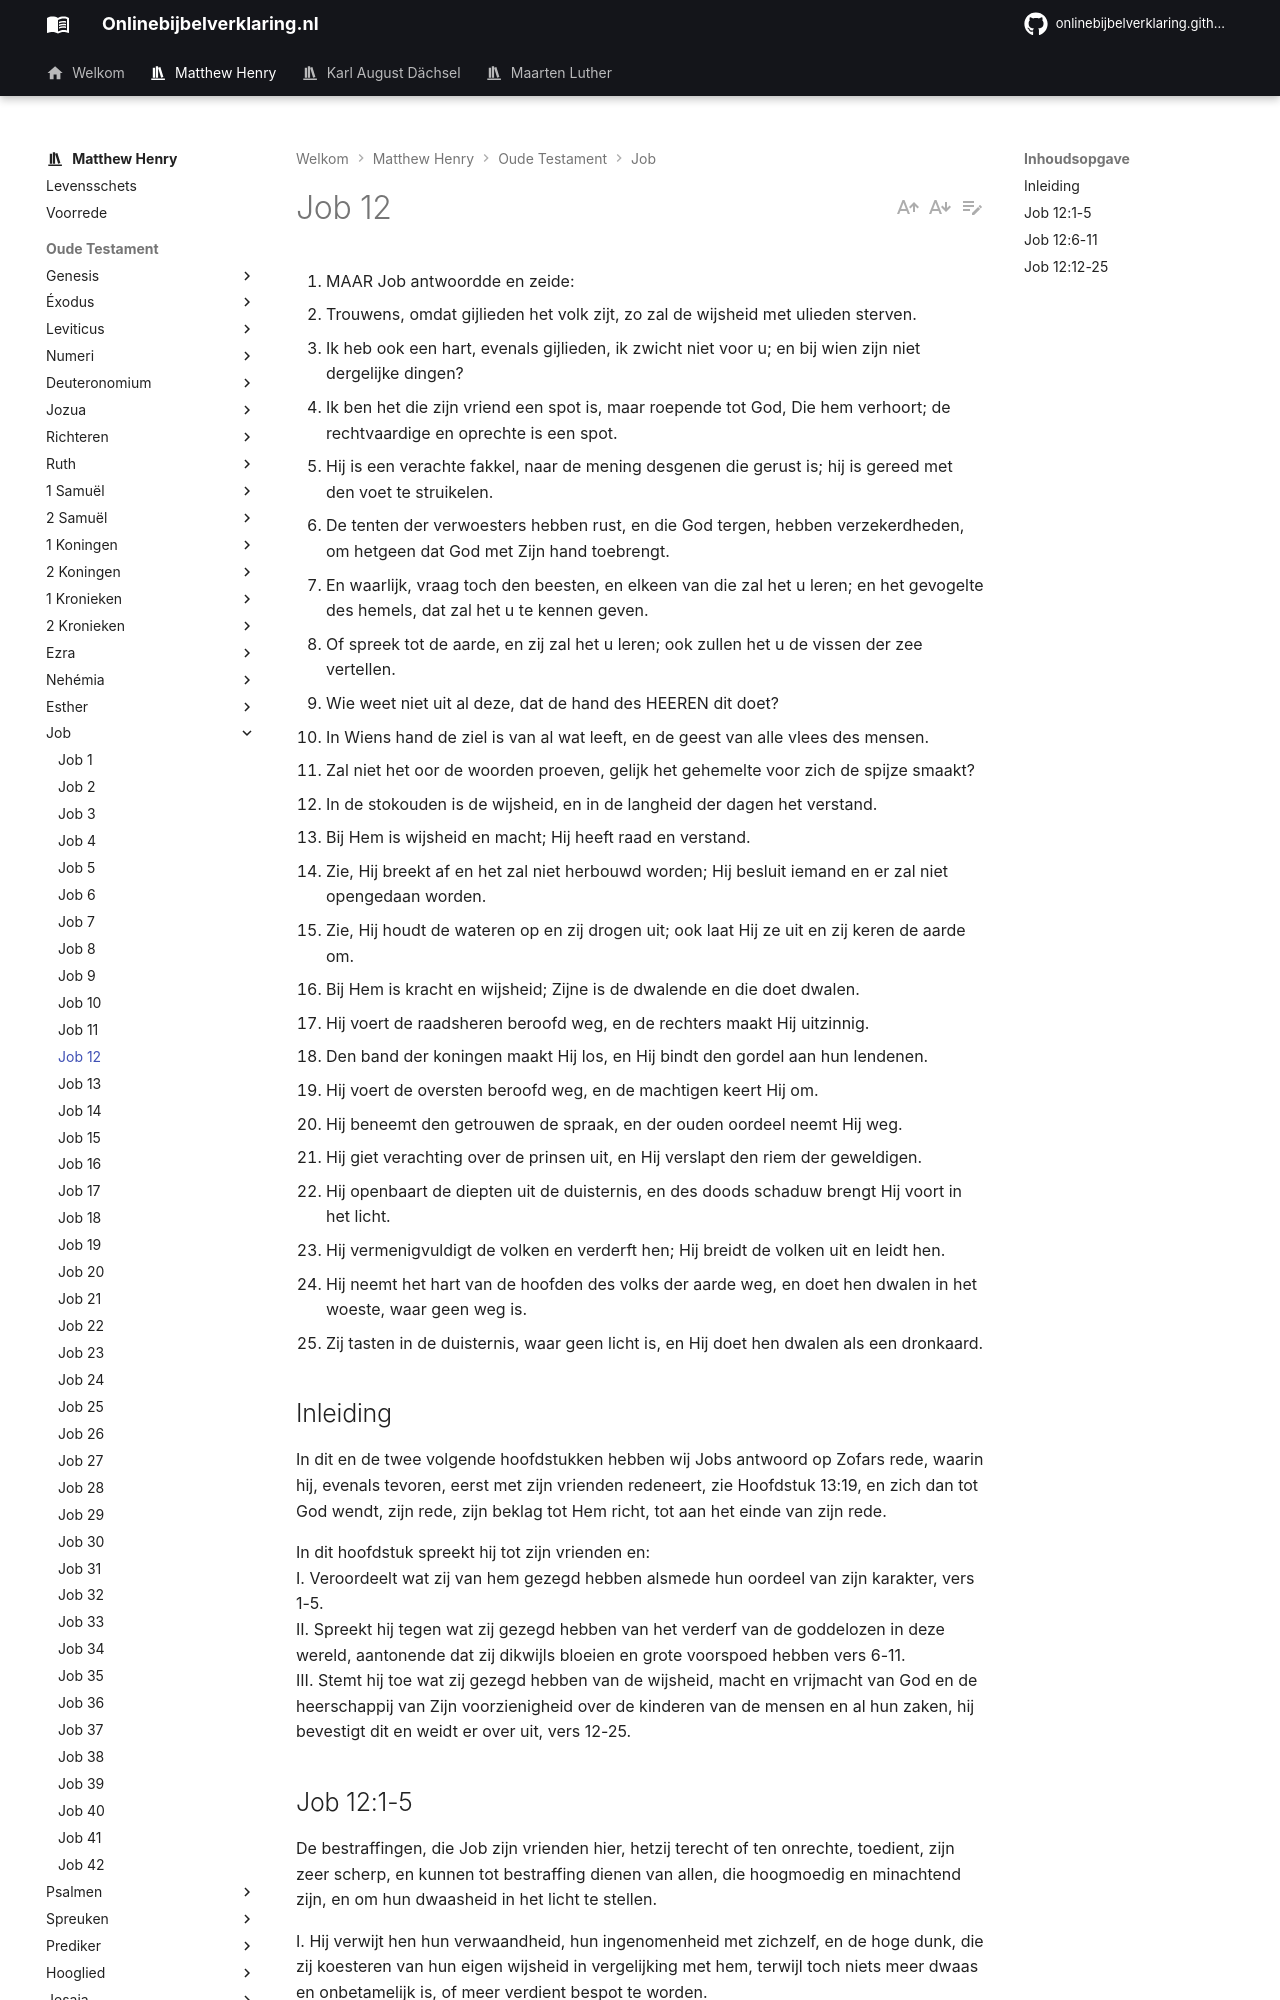

repository: onlinebijbelverklaring/dev-preview · page: matthewhenry/Job/Job12/index.html · generator: mkdocs

1. MAAR Job antwoordde en zeide:
2. Trouwens, omdat gijlieden het volk zijt, zo zal de wijsheid met ulieden sterven.
3. Ik heb ook een hart, evenals gijlieden, ik zwicht niet voor u; en bij wien zijn niet dergelijke dingen?
4. Ik ben het die zijn vriend een spot is, maar roepende tot God, Die hem verhoort; de rechtvaardige en oprechte is een spot.
5. Hij is een verachte fakkel, naar de mening desgenen die gerust is; hij is gereed met den voet te struikelen.
6. De tenten der verwoesters hebben rust, en die God tergen, hebben verzekerdheden, om hetgeen dat God met Zijn hand toebrengt.
7. En waarlijk, vraag toch den beesten, en elkeen van die zal het u leren; en het gevogelte des hemels, dat zal het u te kennen geven.
8. Of spreek tot de aarde, en zij zal het u leren; ook zullen het u de vissen der zee vertellen.
9. Wie weet niet uit al deze, dat de hand des HEEREN dit doet?
10. In Wiens hand de ziel is van al wat leeft, en de geest van alle vlees des mensen.
11. Zal niet het oor de woorden proeven, gelijk het gehemelte voor zich de spijze smaakt?
12. In de stokouden is de wijsheid, en in de langheid der dagen het verstand.
13. Bij Hem is wijsheid en macht; Hij heeft raad en verstand.
14. Zie, Hij breekt af en het zal niet herbouwd worden; Hij besluit iemand en er zal niet opengedaan worden.
15. Zie, Hij houdt de wateren op en zij drogen uit; ook laat Hij ze uit en zij keren de aarde om.
16. Bij Hem is kracht en wijsheid; Zijne is de dwalende en die doet dwalen.
17. Hij voert de raadsheren beroofd weg, en de rechters maakt Hij uitzinnig.
18. Den band der koningen maakt Hij los, en Hij bindt den gordel aan hun lendenen.
19. Hij voert de oversten beroofd weg, en de machtigen keert Hij om.
20. Hij beneemt den getrouwen de spraak, en der ouden oordeel neemt Hij weg.
21. Hij giet verachting over de prinsen uit, en Hij verslapt den riem der geweldigen.
22. Hij openbaart de diepten uit de duisternis, en des doods schaduw brengt Hij voort in het licht.
23. Hij vermenigvuldigt de volken en verderft hen; Hij breidt de volken uit en leidt hen.
24. Hij neemt het hart van de hoofden des volks der aarde weg, en doet hen dwalen in het woeste, waar geen weg is.
25. Zij tasten in de duisternis, waar geen licht is, en Hij doet hen dwalen als een dronkaard.

## Inleiding

In dit en de twee volgende hoofdstukken hebben wij Jobs antwoord op Zofars rede, waarin hij, evenals tevoren, eerst met zijn vrienden redeneert, zie Hoofdstuk 13:19, en zich dan tot God wendt, zijn rede, zijn beklag tot Hem richt, tot aan het einde van zijn rede. 

In dit hoofdstuk spreekt hij tot zijn vrienden en:  
I. Veroordeelt wat zij van hem gezegd hebben alsmede hun oordeel van zijn karakter, vers 1-5.  
II. Spreekt hij tegen wat zij gezegd hebben van het verderf van de goddelozen in deze wereld, aantonende dat zij dikwijls bloeien en grote voorspoed hebben vers 6-11.  
III. Stemt hij toe wat zij gezegd hebben van de wijsheid, macht en vrijmacht van God en de heerschappij van Zijn voorzienigheid over de kinderen van de mensen en al hun zaken, hij bevestigt dit en weidt er over uit, vers 12-25.
